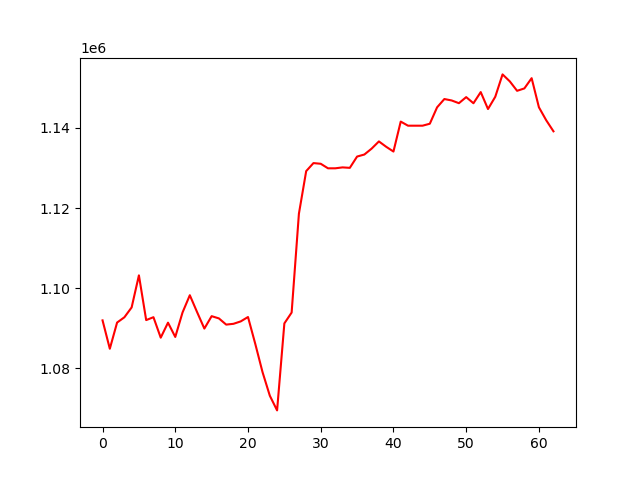

The data file committed next to this chart (first rows):
, 0
0, 1091977
1, 1084897
2, 1091433
3, 1092743
4, 1095205
5, 1103210
6, 1092044
7, 1092767
8, 1087661
9, 1091402
10, 1087837
11, 1093952
12, 1098252
13, 1094036
14, 1089927
15, 1093025
16, 1092466
17, 1090920
18, 1091117
19, 1091721
20, 1092815
21, 1086109
22, 1079051
23, 1073183
24, 1069516
25, 1091218
26, 1093929
27, 1118587
28, 1129209
29, 1131215
30, 1131043
31, 1129912
32, 1129912
33, 1130141
34, 1130025
35, 1132845
36, 1133352
37, 1134824
38, 1136619
39, 1135281
40, 1134095
41, 1141570
42, 1140544
43, 1140544
44, 1140544
45, 1141032
46, 1145124
47, 1147194
48, 1146839
49, 1146156
50, 1147672
51, 1146143
52, 1148928
53, 1144699
54, 1147760
55, 1153339
56, 1151595
57, 1149244
58, 1149840
59, 1152399
... 3 more rows
